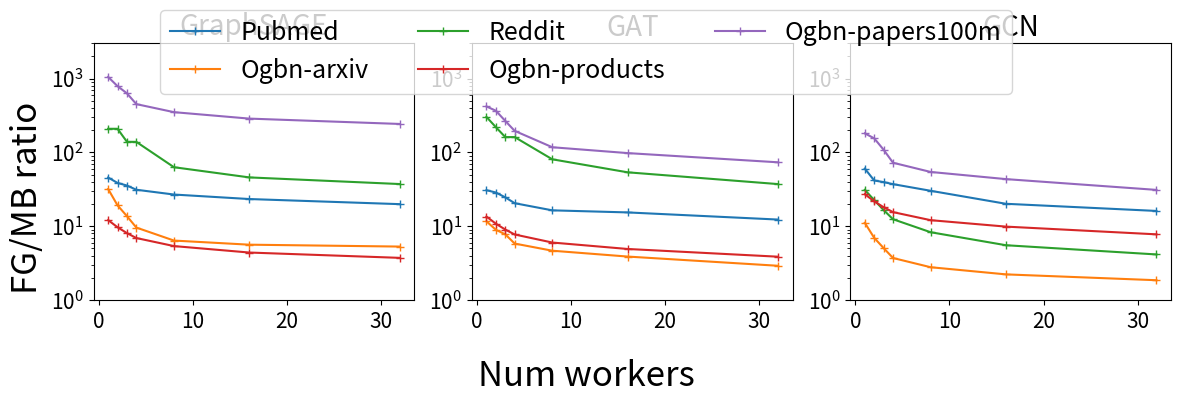

This figure's Python source:

import pandas as pd
import matplotlib.pyplot as plt
from mpl_toolkits.axes_grid1.axes_divider import make_axes_area_auto_adjustable
import numpy as np
import math
# pubmed = [28.05201573, 26.67826969, 27.30751238, 26.35074063, 26.81393406, 26.89083683, 25.97989312]
# arxiv = [9.565217407, 9.570827559, 9.565364488, 9.56910681, 9.565634008, 9.536748617, 9.518886808]
# reddit = [139.0289477,140.0543792,141.0291504,142.6297816, 146.7241162, 137.3080989, 136.3906967]
# products = [6.902931559,6.903101025,6.901929131,6.902551435, 6.904224292, 6.900040515, 6.90648476]
# papers = [788.2223972, 788.4937046, 788.2039499, 788.1354759, 788.207963, 788.1803904, 788.195471]

pubmed =[45.58452557, 38.53527844, 35.49976609, 31.14178438, 26.81393406, 23.30539192, 19.86697709]
arxiv = [31.88405802, 19.14165512, 13.66480641, 9.56910681, 6.377089338, 5.609852128, 5.288270449]
reddit = [208.5434416, 208.5815888, 139.0291638, 138.6297816, 62.88176409, 45.76936631, 37.19746273]
products = [12.08013023, 9.664341435, 8.052250653, 6.902551435, 5.369952227, 4.390934873, 3.718876409]
papers = [1050.963196,788.4937046,630.56316,450.3631291,350.3146502,286.6110511,242.5216834]

# pubmed  = [math.log(x) for x in pubmed]
# arxiv  = [math.log(x) for x in arxiv]
# reddit  = [math.log(x) for x in reddit]
# products  = [math.log(x) for x in products]
# papers  = [math.log(x) for x in papers]

n_gpus = [1,2,3,4,8,16,32]
# n_gpus = [np.log(x) for x in n_gpus]



fig, ax = plt.subplots(1,3, figsize=(12, 4))
# fig.suptitle('Time to accuracy')
fig.supxlabel('Num workers', size=25)
fig.supylabel('FG/MB ratio', size=25)
cols = ["GraphSAGE", "GAT", "GCN"]


for a, col in zip(ax, cols):
    a.set_title(col, size=20)
# for i in range(4):
    # for j in range(4):
    # ax[i, j].tick_params(axis='both', which='major', labelsize=6)
    # ax[i].tick_params(axis='both', labelsize=12)


# n_gpus = [1, 2, 3, 4]
ax[0].plot(n_gpus, pubmed, label='Pubmed', marker='+',)
ax[0].plot(n_gpus, arxiv, label='Ogbn-arxiv', marker='+')
ax[0].plot(n_gpus, reddit, label='Reddit', marker='+')
ax[0].plot(n_gpus, products, label='Ogbn-products', marker='+')
ax[0].plot(n_gpus, papers, label='Ogbn-papers100m', marker='+')

ax[0].set_ylim(0.99, 3000)
ax[0].set_yscale('log')

# ax[0].legend()

gcn_mb_flops = {
    'Pubmed': 0.0003932706022,
    'Ogbn-arxiv': 0.3894915879,
    'Reddit': 1.40548718,
    'Ogbn-products': 0.4878094792,
    'Ogbn-papers100M': 0.2598735094
}

gcn_mb_epochs = {
    'Pubmed': [40, 58, 61, 65, 80, 120, 150],
    'Ogbn-arxiv': [5, 8, 11, 15, 20, 25, 30],
    'Reddit': [8, 11, 15, 20, 30, 45, 60],
    'Ogbn-products': [20, 25, 30, 35, 45, 55, 70],
    'Ogbn-papers100M': [6, 7, 10, 15, 20, 25, 35]
}

gcn_fg_flops = {
    'Pubmed': 0.007901468314,
    'Ogbn-arxiv': 0.04005143791,
    'Reddit': 0.3633737862,
    'Ogbn-products': 0.6612501144,
    'Ogbn-papers100M': 1.084392,
    
}

gcn_fg_epochs = {
    'Pubmed': 120,
    'Ogbn-arxiv': 540,
    'Reddit': 960,
    'Ogbn-products': 400,
    'Ogbn-papers100M': 260
}

#### gat ####

gat_mb_flops = {
    'Pubmed': 0.016503097489476204,
    'Ogbn-arxiv': 153.65802001953125,
    'Reddit': 18.069686889648438,
    'Ogbn-products': 79.67467308044434,
    'Ogbn-papers100M': 6.779729843139648
}

gat_mb_epochs = {
    'Pubmed': [40, 43, 50, 60, 75, 80, 100],
    'Ogbn-arxiv': [10, 13, 15, 20, 25, 30, 40],
    'Reddit': [8, 11, 15, 15, 30, 45, 65],
    'Ogbn-products': [20, 25, 30, 35, 45, 55, 70],
    'Ogbn-papers100M': [7, 8, 11, 15, 25, 30, 40]
}
gat_fg_flops = {
    'Pubmed': 0.2533400356769562,
    'Ogbn-arxiv': 5.250518321990967*10,
    'Reddit': 45.44840393066406,
    'Ogbn-products':53.75321960449219,
    'Ogbn-papers100M': 76.449615
}

gat_fg_epochs = {
    'Pubmed': 80,
    'Ogbn-arxiv': 340,
    'Reddit': 960,
    'Ogbn-products':400,
    'Ogbn-papers100M': 260
}


# pubmed_gat = [(gat_fg_flops['Pubmed']*gat_fg_epochs['Pubmed'])/(gat_mb_flops['Pubmed']*epoch) for i, epoch in enumerate(gat_mb_epochs['Pubmed'])]

for dataset in ["Pubmed", "Ogbn-arxiv", "Reddit", "Ogbn-products", "Ogbn-papers100M"]:
    ax[1].plot(n_gpus, [(gat_fg_flops[dataset]*gat_fg_epochs[dataset])/(gat_mb_flops[dataset]*epoch) for i, epoch in enumerate(gat_mb_epochs[dataset])], marker='+')

ax[1].set_yscale('log')

ax[1].set_ylim(0.99, 3000)



for dataset in ["Pubmed", "Ogbn-arxiv", "Reddit", "Ogbn-products", "Ogbn-papers100M"]:
    ax[2].plot(n_gpus, [(gcn_fg_flops[dataset]*gcn_fg_epochs[dataset])/(gcn_mb_flops[dataset]*epoch) for i, epoch in enumerate(gcn_mb_epochs[dataset])], marker='+')

ax[2].set_yscale('log')

ax[2].set_ylim(0.99, 3000)

for i in range(3):
    ax[i].tick_params(axis='both', which='major', labelsize=15)

fig.legend(loc='upper center', fancybox=True, ncol=3,  fontsize=18, bbox_to_anchor=(0.5, 1.0))

plt.tight_layout()
plt.show()
